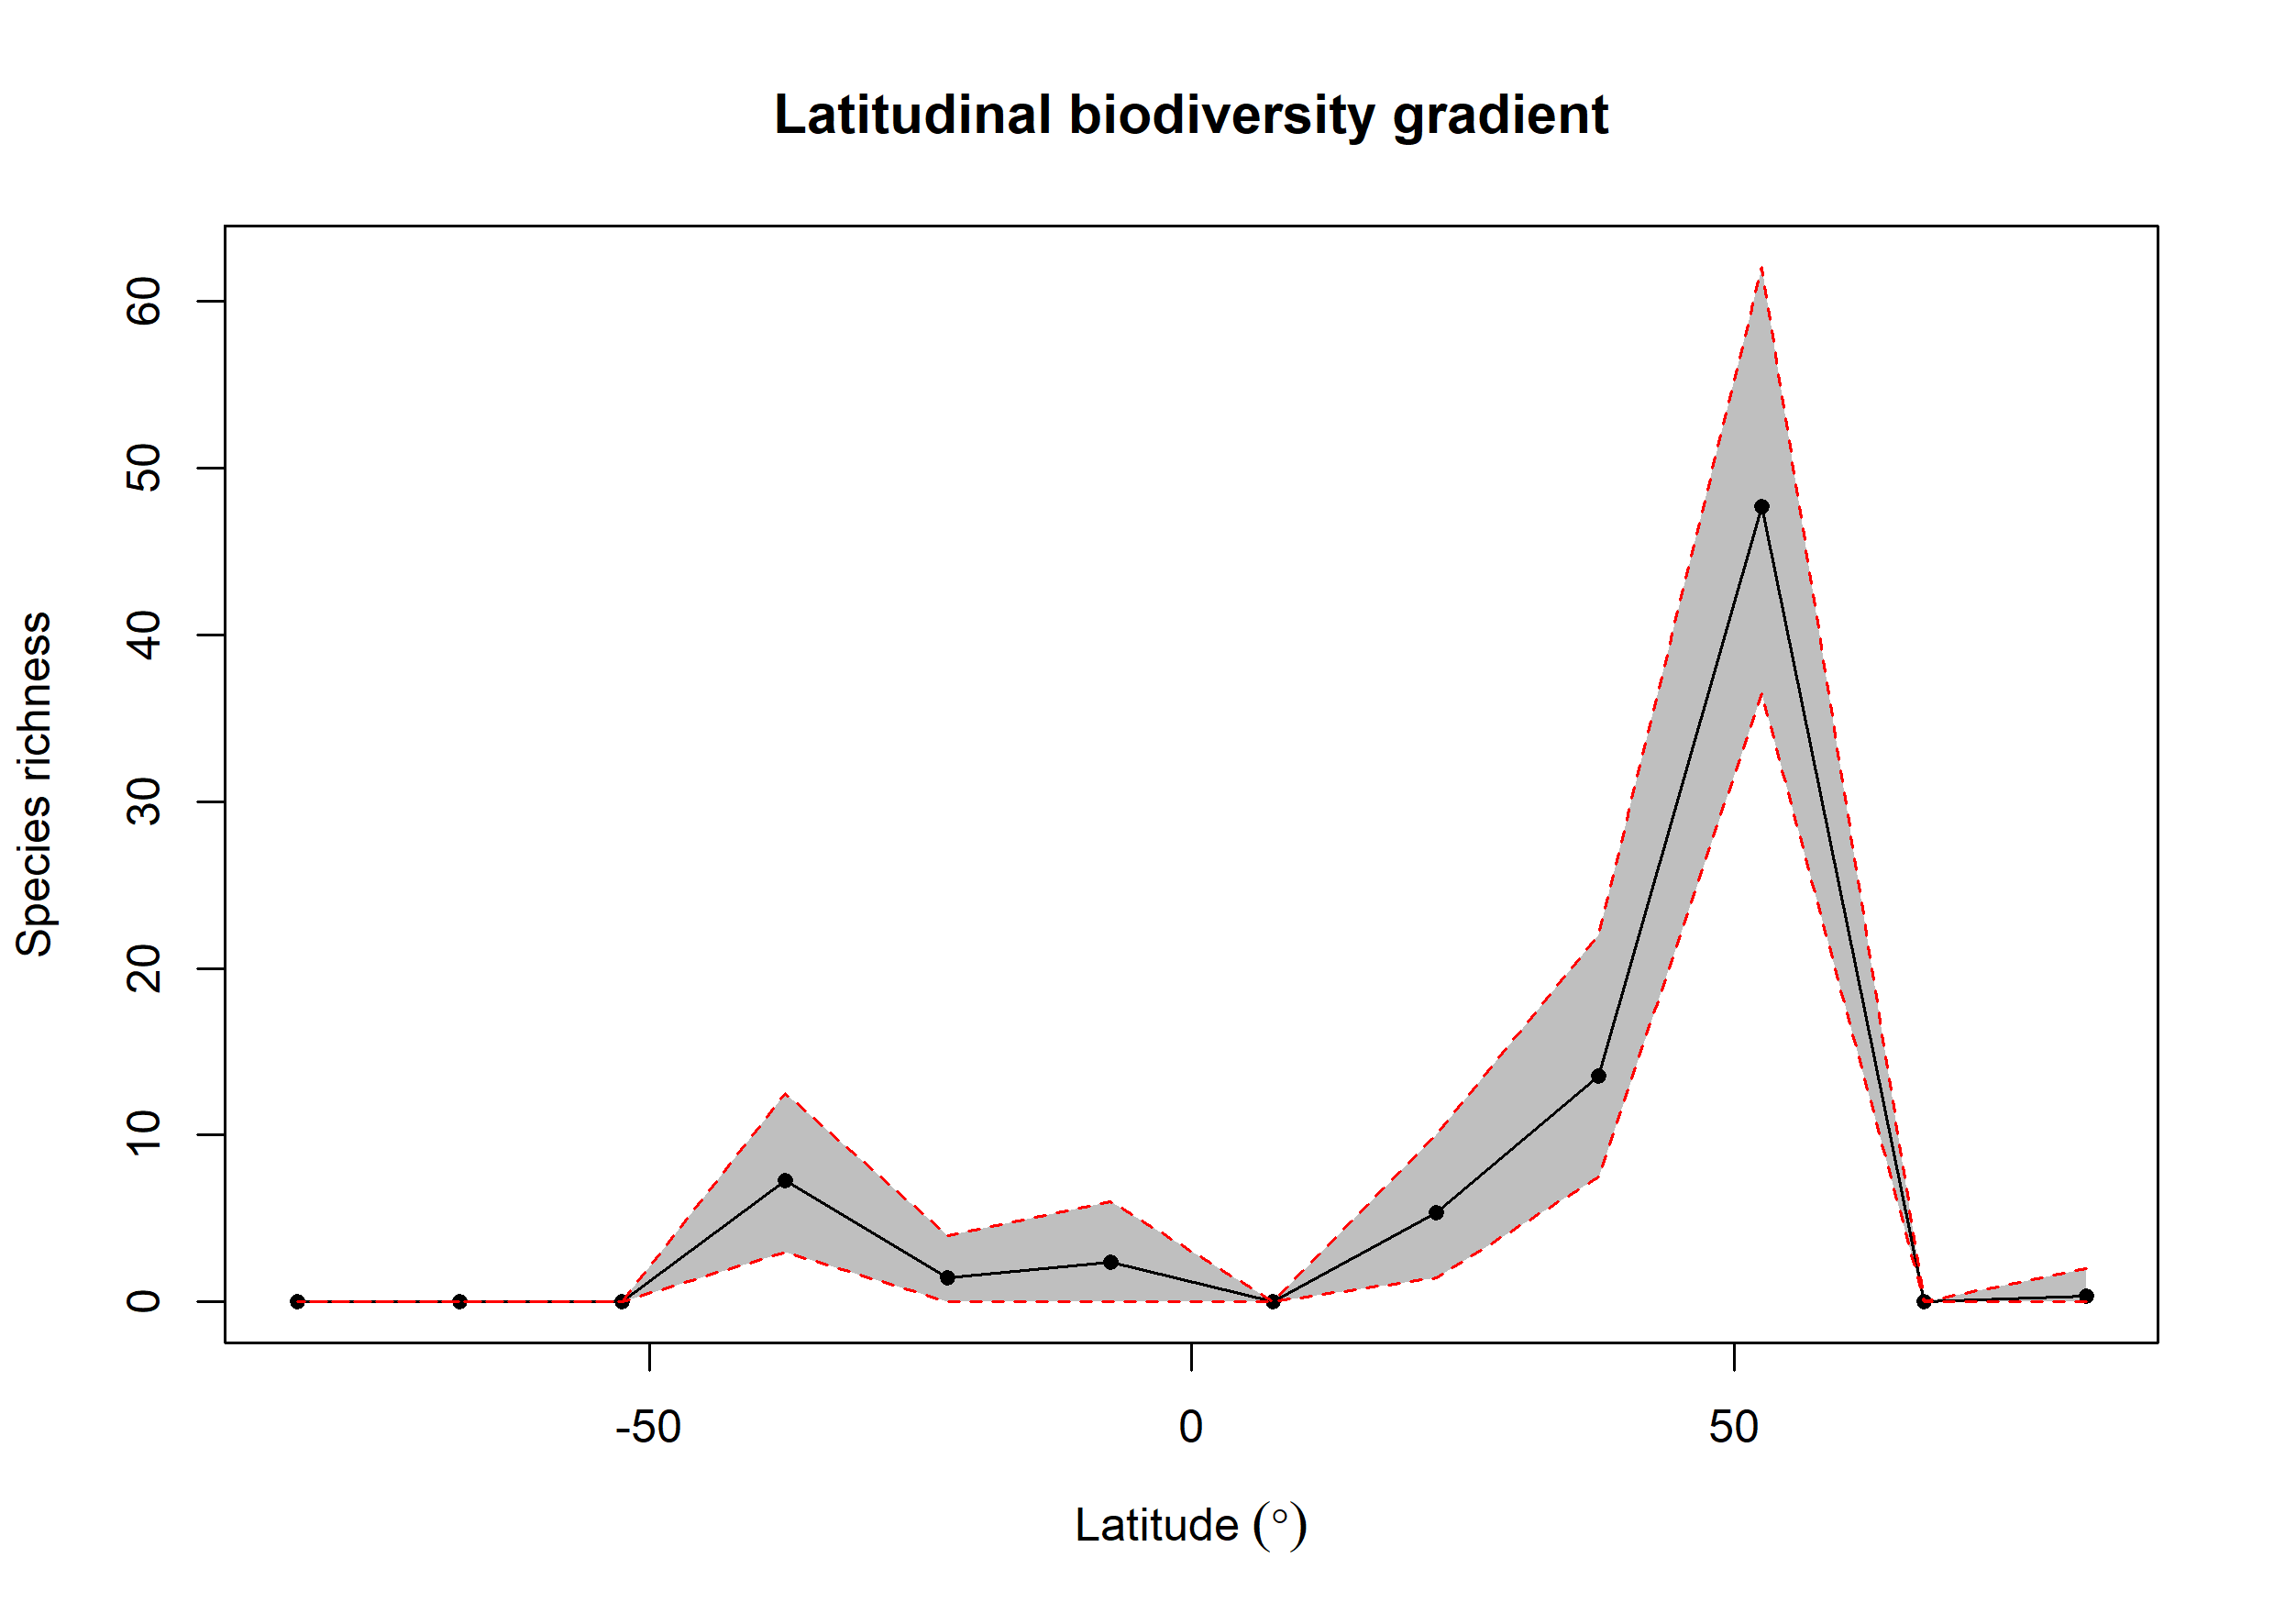

The table this chart was drawn from, first rows:
bin, max, min, mid, hemisphere, mean_richness, CI.Lower, CI.Upper
1, 90, 75, 82.5, N, 0.36, 0, 2
2, 75, 60, 67.5, N, 0, 0, 0
3, 60, 45, 52.5, N, 47.7, 36.48, 62.05
4, 45, 30, 37.5, N, 13.56, 7.475, 22
5, 30, 15, 22.5, N, 5.36, 1.475, 10
6, 15, 0, 7.5, N, 0, 0, 0
7, 0, -15, -7.5, S, 2.39, 0, 6
8, -15, -30, -22.5, S, 1.43, 0, 4
9, -30, -45, -37.5, S, 7.29, 3, 12.53
10, -45, -60, -52.5, S, 0, 0, 0
11, -60, -75, -67.5, S, 0, 0, 0
12, -75, -90, -82.5, S, 0.02, 0, 0
